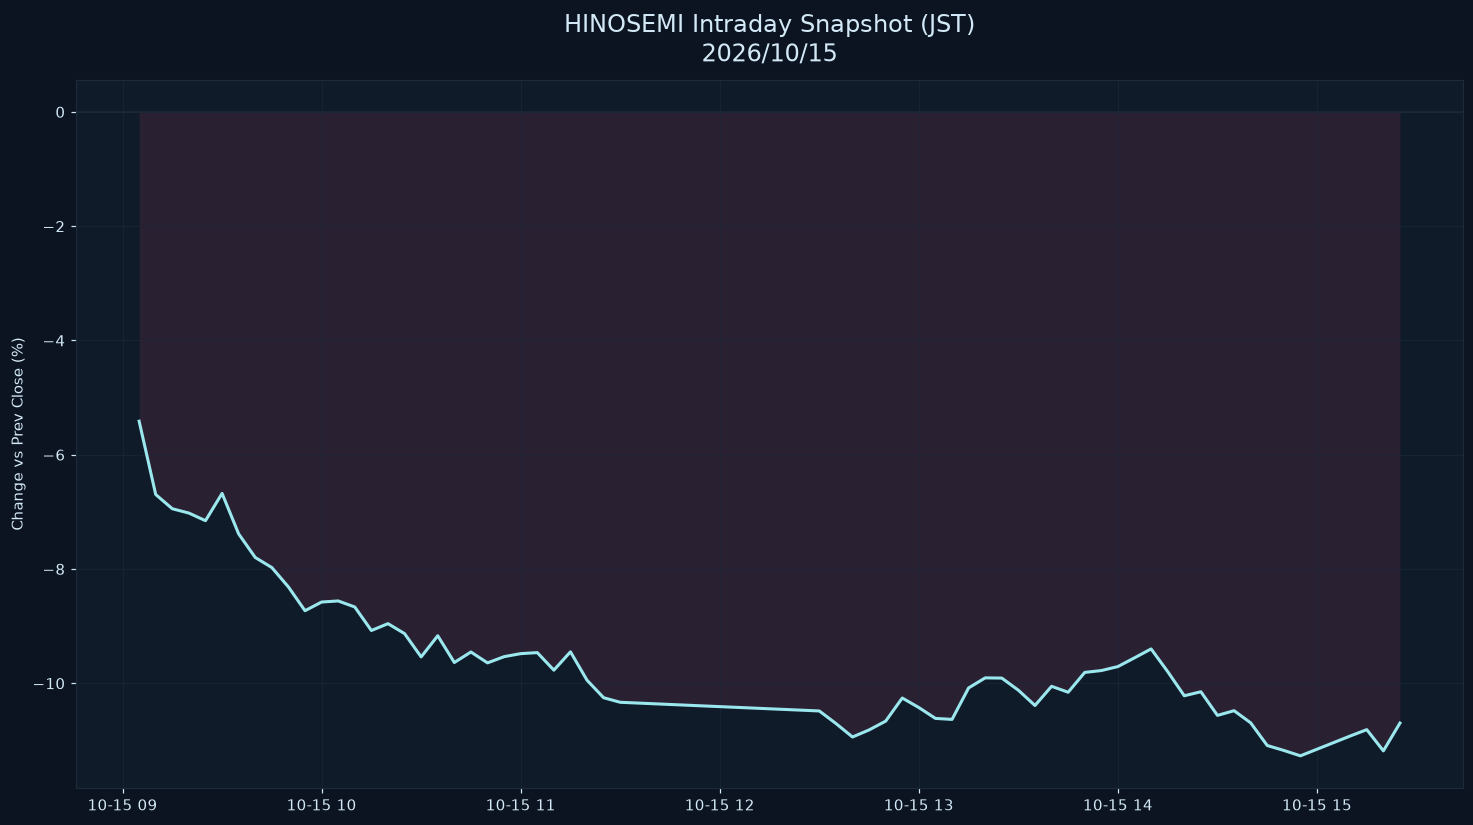

The table this chart was drawn from, first rows:
datetime_jst, pct
2026-10-15 09:05:00+09:00, -5.413
2026-10-15 09:10:00+09:00, -6.696
2026-10-15 09:15:00+09:00, -6.946
2026-10-15 09:20:00+09:00, -7.021
2026-10-15 09:25:00+09:00, -7.154
2026-10-15 09:30:00+09:00, -6.677
2026-10-15 09:35:00+09:00, -7.386
2026-10-15 09:40:00+09:00, -7.799
2026-10-15 09:45:00+09:00, -7.975
2026-10-15 09:50:00+09:00, -8.315
2026-10-15 09:55:00+09:00, -8.73
2026-10-15 10:00:00+09:00, -8.578
2026-10-15 10:05:00+09:00, -8.559
2026-10-15 10:10:00+09:00, -8.665
2026-10-15 10:15:00+09:00, -9.077
2026-10-15 10:20:00+09:00, -8.957
2026-10-15 10:25:00+09:00, -9.131
2026-10-15 10:30:00+09:00, -9.539
2026-10-15 10:35:00+09:00, -9.168
2026-10-15 10:40:00+09:00, -9.637
2026-10-15 10:45:00+09:00, -9.452
2026-10-15 10:50:00+09:00, -9.643
2026-10-15 10:55:00+09:00, -9.534
2026-10-15 11:00:00+09:00, -9.481
2026-10-15 11:05:00+09:00, -9.463
2026-10-15 11:10:00+09:00, -9.77
2026-10-15 11:15:00+09:00, -9.45
2026-10-15 11:20:00+09:00, -9.947
2026-10-15 11:25:00+09:00, -10.25
2026-10-15 11:30:00+09:00, -10.33
2026-10-15 12:30:00+09:00, -10.48
2026-10-15 12:35:00+09:00, -10.7
2026-10-15 12:40:00+09:00, -10.94
2026-10-15 12:45:00+09:00, -10.82
2026-10-15 12:50:00+09:00, -10.66
2026-10-15 12:55:00+09:00, -10.26
2026-10-15 13:00:00+09:00, -10.43
2026-10-15 13:05:00+09:00, -10.61
2026-10-15 13:10:00+09:00, -10.63
2026-10-15 13:15:00+09:00, -10.08
2026-10-15 13:20:00+09:00, -9.906
2026-10-15 13:25:00+09:00, -9.909
2026-10-15 13:30:00+09:00, -10.12
2026-10-15 13:35:00+09:00, -10.39
2026-10-15 13:40:00+09:00, -10.05
2026-10-15 13:45:00+09:00, -10.16
2026-10-15 13:50:00+09:00, -9.81
2026-10-15 13:55:00+09:00, -9.777
2026-10-15 14:00:00+09:00, -9.708
2026-10-15 14:05:00+09:00, -9.555
2026-10-15 14:10:00+09:00, -9.399
2026-10-15 14:15:00+09:00, -9.796
2026-10-15 14:20:00+09:00, -10.22
2026-10-15 14:25:00+09:00, -10.15
2026-10-15 14:30:00+09:00, -10.56
2026-10-15 14:35:00+09:00, -10.48
2026-10-15 14:40:00+09:00, -10.69
2026-10-15 14:45:00+09:00, -11.09
2026-10-15 14:50:00+09:00, -11.18
2026-10-15 14:55:00+09:00, -11.27
... 4 more rows
